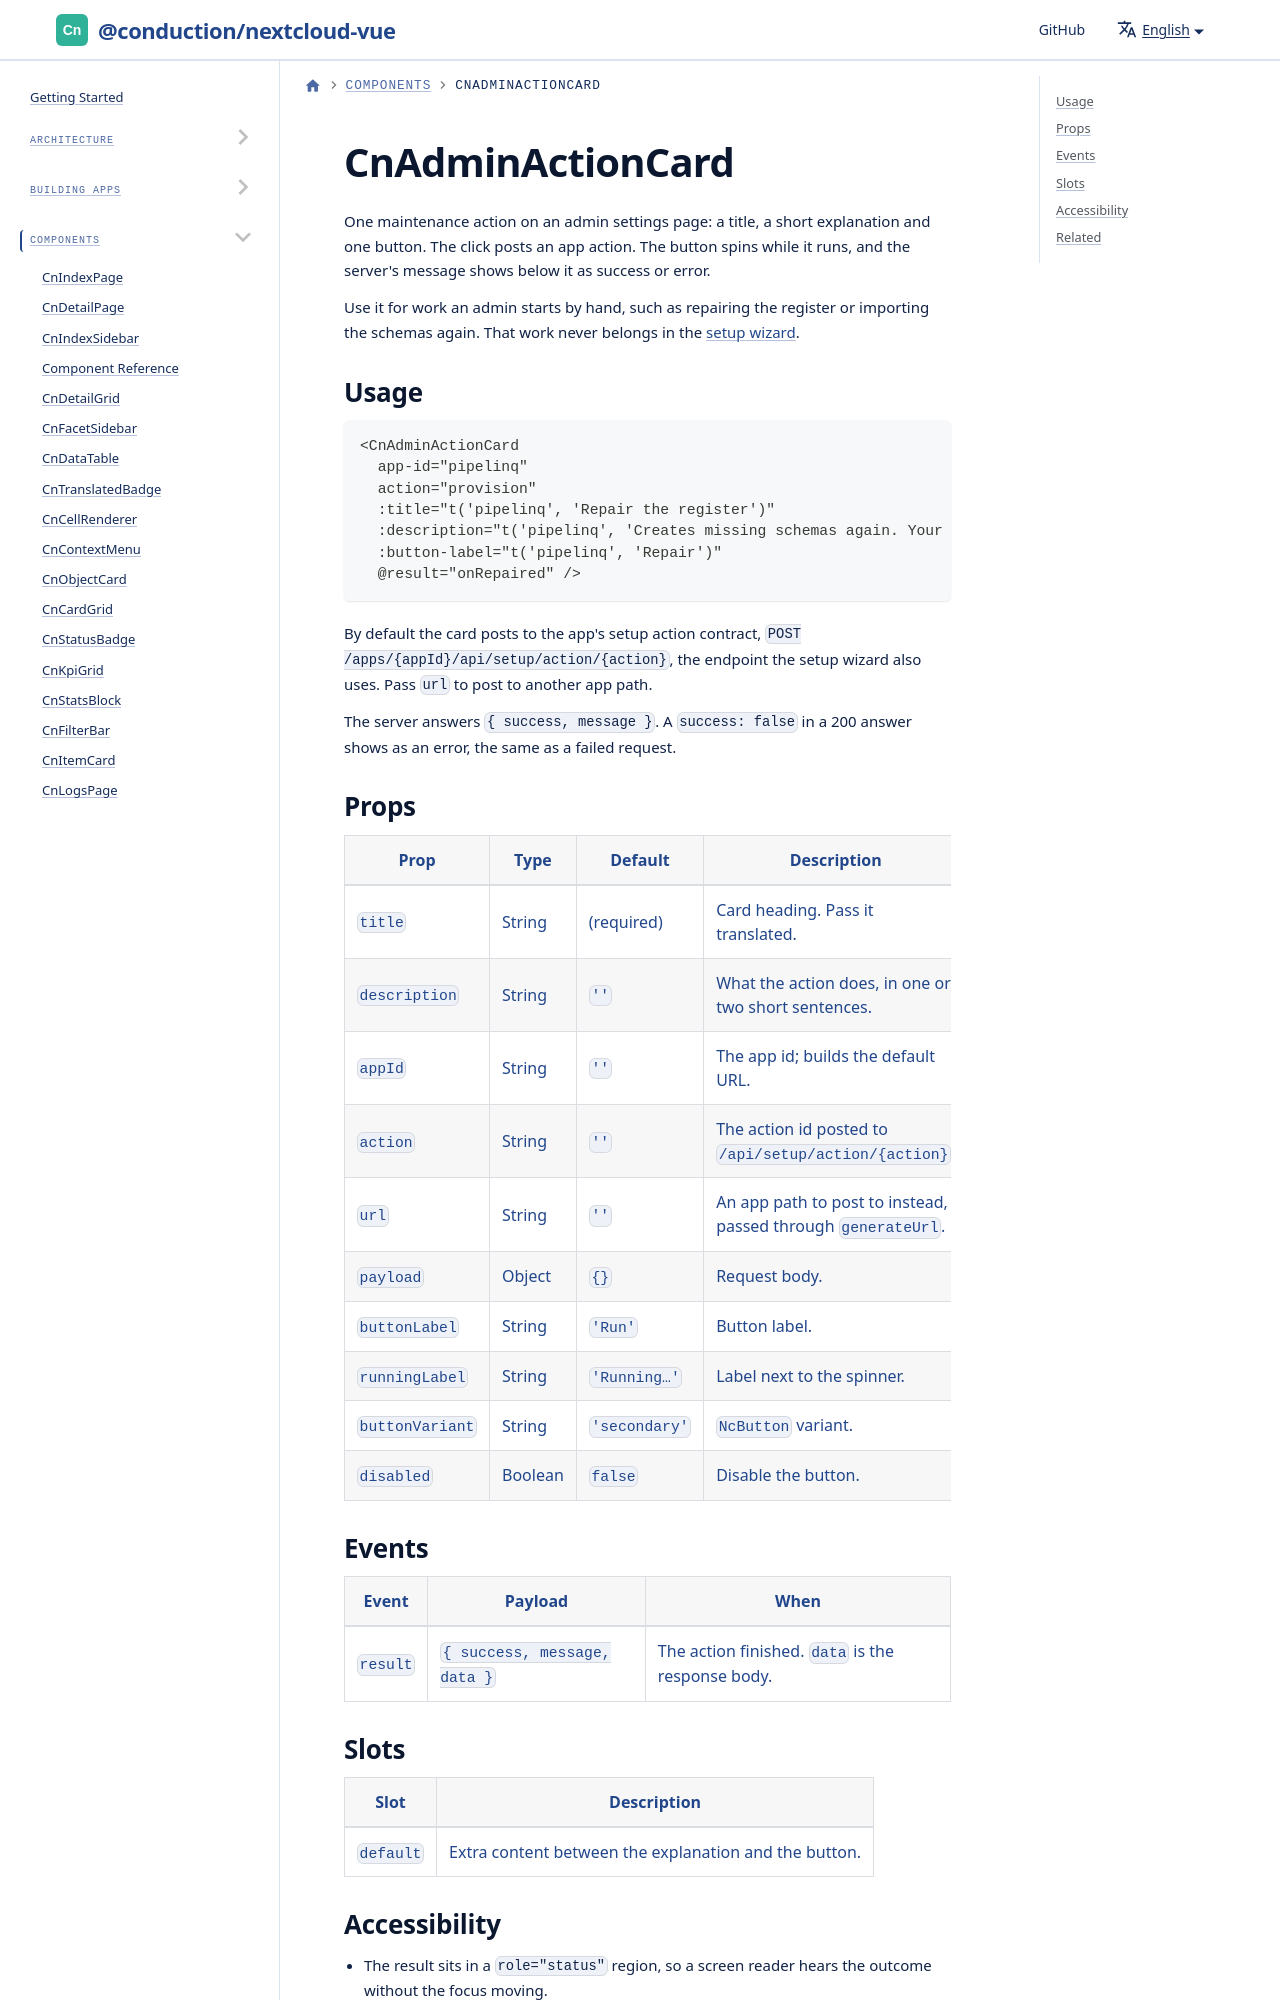

repository: ConductionNL/nextcloud-vue · page: docs/components/cn-admin-action-card/index.html · generator: docusaurus

---
sidebar_position: 26
---

# CnAdminActionCard

One maintenance action on an admin settings page: a title, a short
explanation and one button. The click posts an app action. The button spins
while it runs, and the server's message shows below it as success or error.
